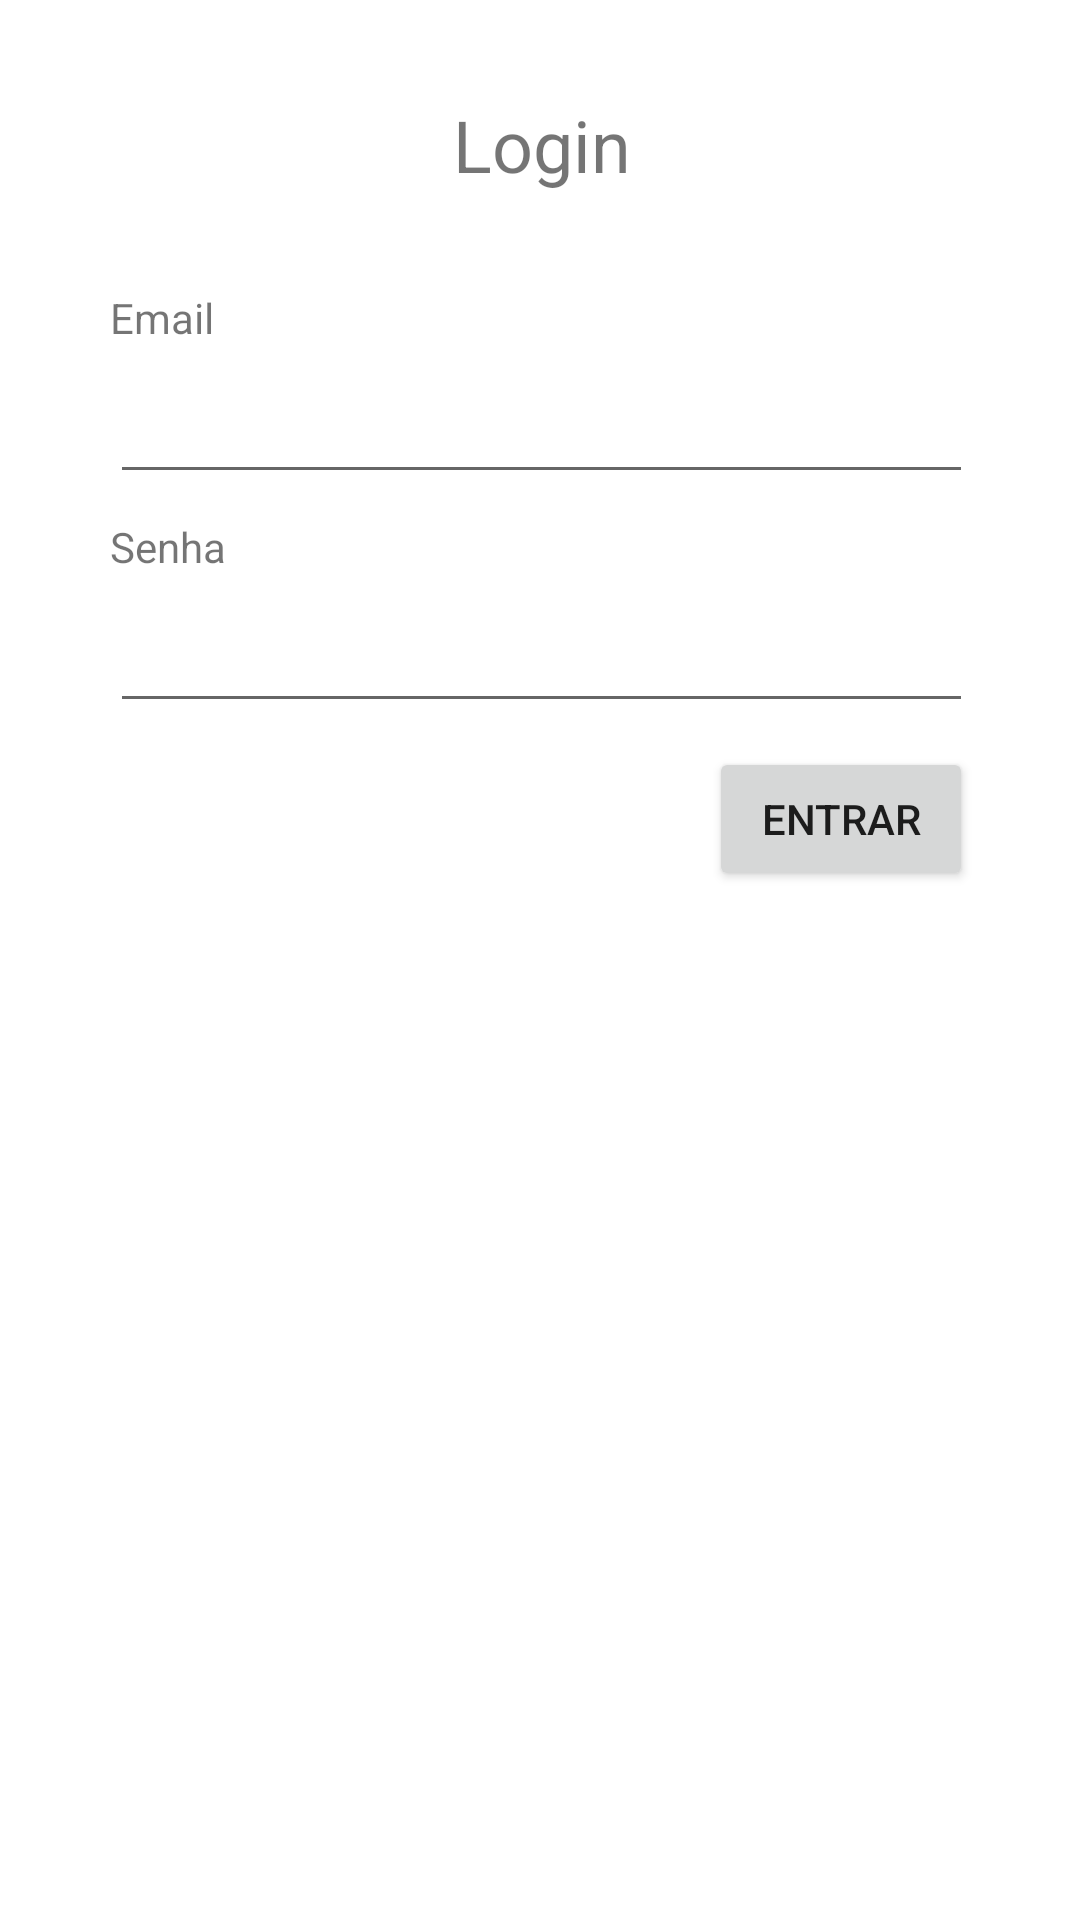

Produce the Android XML layout that renders to this screen, including the resource entries it uses.
<!-- AndroidManifest.xml: application theme course_counter_theme -->
<!-- res/layout/activity_login.xml -->
<?xml version="1.0" encoding="utf-8"?>
<android.support.constraint.ConstraintLayout xmlns:android="http://schemas.android.com/apk/res/android"
    xmlns:app="http://schemas.android.com/apk/res-auto"
    xmlns:tools="http://schemas.android.com/tools"
    android:layout_width="match_parent"
    android:layout_height="match_parent"
    tools:context="me.example.coursescounter.activity.LoginActivity">

    <TextView
        android:id="@+id/textView"
        android:layout_width="wrap_content"
        android:layout_height="wrap_content"
        android:layout_marginStart="8dp"
        android:layout_marginLeft="8dp"
        android:layout_marginTop="32dp"
        android:layout_marginEnd="8dp"
        android:layout_marginRight="8dp"
        android:text="Login"
        android:textSize="24sp"
        app:layout_constraintEnd_toStartOf="@+id/guideline2"
        app:layout_constraintStart_toStartOf="@+id/guideline"
        app:layout_constraintTop_toTopOf="parent" />

    <TextView
        android:id="@+id/textView2"
        android:layout_width="wrap_content"
        android:layout_height="wrap_content"
        android:layout_marginTop="32dp"
        android:text="Email"
        app:layout_constraintStart_toStartOf="@+id/guideline"
        app:layout_constraintTop_toBottomOf="@+id/textView" />

    <android.support.constraint.Guideline
        android:id="@+id/guideline"
        android:layout_width="wrap_content"
        android:layout_height="wrap_content"
        android:orientation="vertical"
        app:layout_constraintGuide_percent="0.1015625" />

    <EditText
        android:id="@+id/edtTxMail"
        android:layout_width="0dp"
        android:layout_height="wrap_content"
        android:layout_marginTop="8dp"
        android:ems="10"
        android:inputType="textEmailAddress"
        app:layout_constraintEnd_toStartOf="@+id/guideline2"
        app:layout_constraintStart_toStartOf="@+id/guideline"
        app:layout_constraintTop_toBottomOf="@+id/textView2" />

    <EditText
        android:id="@+id/edtTxPass"
        android:layout_width="0dp"
        android:layout_height="wrap_content"
        android:layout_marginTop="8dp"
        android:ems="10"
        android:inputType="textPassword"
        app:layout_constraintEnd_toStartOf="@+id/guideline2"
        app:layout_constraintStart_toStartOf="@+id/guideline"
        app:layout_constraintTop_toBottomOf="@+id/textView3" />

    <TextView
        android:id="@+id/textView3"
        android:layout_width="wrap_content"
        android:layout_height="wrap_content"
        android:layout_marginTop="8dp"
        android:text="Senha"
        app:layout_constraintStart_toStartOf="@+id/guideline"
        app:layout_constraintTop_toBottomOf="@+id/edtTxMail" />

    <android.support.constraint.Guideline
        android:id="@+id/guideline2"
        android:layout_width="wrap_content"
        android:layout_height="wrap_content"
        android:orientation="vertical"
        app:layout_constraintGuide_percent="0.9010417" />

    <Button
        android:id="@+id/btnLogin"
        android:layout_width="wrap_content"
        android:layout_height="wrap_content"
        android:layout_marginTop="8dp"
        android:onClick="login"
        android:text="Entrar"
        app:layout_constraintEnd_toStartOf="@+id/guideline2"
        app:layout_constraintTop_toBottomOf="@+id/edtTxPass" />

</android.support.constraint.ConstraintLayout>
<!-- resources referenced by this layout -->
<resources>
  <style name="course_counter_theme" parent="Theme.AppCompat.Light.NoActionBar">
          <item name="android:colorBackground">@android:color/background_light</item>
      </style>
</resources>
